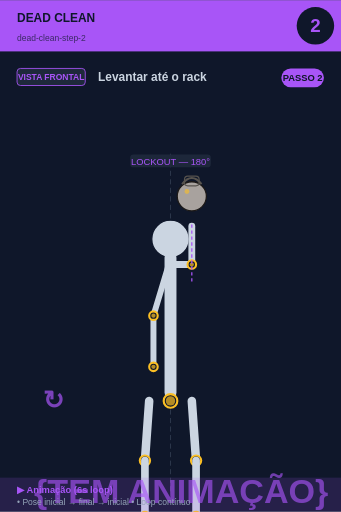
t = 0.00 s
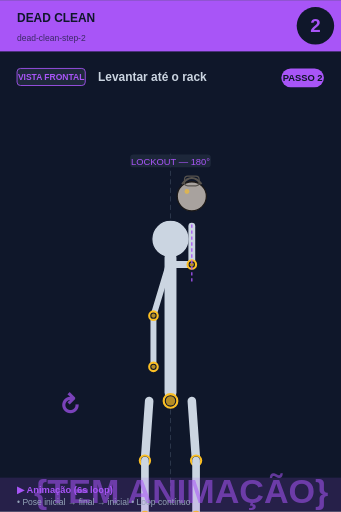
t = 0.75 s
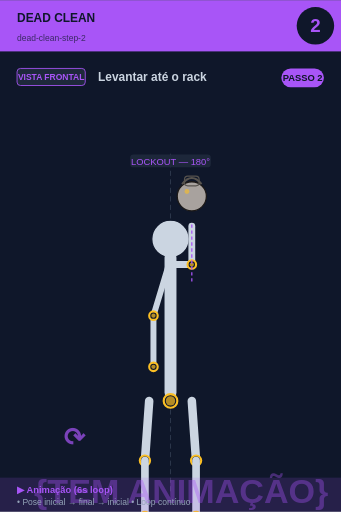
t = 2.25 s
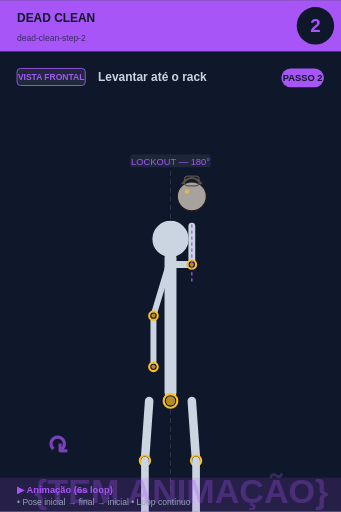
t = 3.00 s
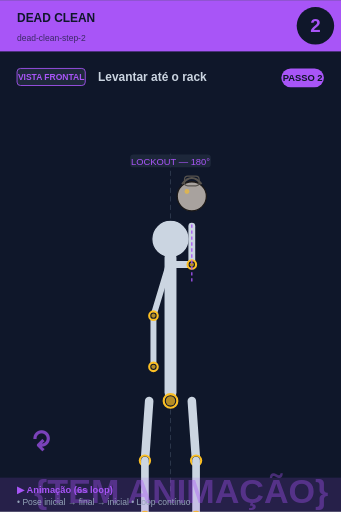
t = 3.75 s
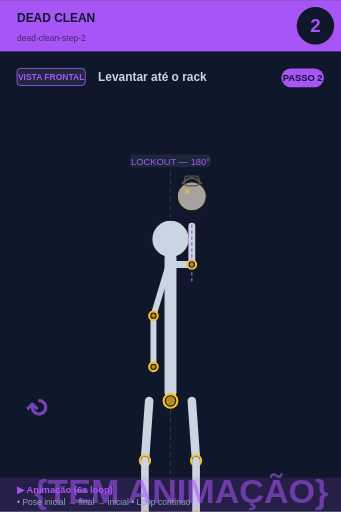
t = 5.25 s

The animated SVG that drew these frames (rendered in a browser with its animation timeline set to each time). Animation: 2 SMIL elements (animate=1,animateTransform=1); one cycle of 6.00 s, repeats indefinitely.

<svg xmlns="http://www.w3.org/2000/svg" viewBox="0 0 400 600" width="400" height="600">
<rect width="400" height="600" fill="#0f172a"/>

<!-- Header -->
<rect x="0" y="0" width="400" height="60" fill="#a855f7"/>
<text x="20" y="25" font-size="14" font-weight="bold" fill="#0f172a" font-family="sans-serif">DEAD CLEAN</text>
<text x="20" y="48" font-size="10" fill="#0f172a" opacity="0.7" font-family="sans-serif">dead-clean-step-2</text>

<!-- Step circle -->
<circle cx="370" cy="30" r="22" fill="#0f172a"/>
<text x="370" y="37" font-size="22" font-weight="bold" fill="#a855f7" text-anchor="middle" font-family="sans-serif">2</text>

<!-- Vista + título -->
<rect x="20" y="80" width="80" height="20" rx="4" fill="#1e293b" stroke="#a855f7" stroke-width="1"/>
<text x="60" y="94" font-size="10" font-weight="bold" fill="#a855f7" text-anchor="middle" font-family="sans-serif">VISTA FRONTAL</text>
<text x="115" y="95" font-size="14" font-weight="bold" fill="#cbd5e1" font-family="sans-serif">Levantar até o rack</text>

<!-- Corpo + animação -->
<g transform="translate(0, 50)">
<line x1="200" y1="130" x2="200" y2="530" stroke="#475569" stroke-width="1" stroke-dasharray="6,4" opacity="0.6"/><circle cx="200" cy="230" r="22" fill="#cbd5e1" stroke="#0f172a" stroke-width="1.5"/><line x1="200" y1="252" x2="200" y2="410" stroke="#cbd5e1" stroke-width="14" stroke-linecap="round"/><circle cx="200" cy="420" r="8" fill="#0f172a" stroke="#fbbf24" stroke-width="2.5"/><circle cx="200" cy="420" r="5.5" fill="#fbbf24" opacity="0.7"/><line x1="202" y1="260" x2="225" y2="260" stroke="#cbd5e1" stroke-width="8" stroke-linecap="round"/><line x1="225" y1="260" x2="225" y2="215" stroke="#cbd5e1" stroke-width="8" stroke-linecap="round"/><circle cx="225" cy="260" r="5" fill="#0f172a" stroke="#fbbf24" stroke-width="2.5"/><circle cx="225" cy="260" r="2.5" fill="#fbbf24" opacity="0.7"/><circle cx="225" cy="180" r="17.099999999999998" fill="#a8a29e" stroke="#1c1917" stroke-width="1.5"/><path d="M 213.6 165.75 Q 225 151.5 236.4 165.75" fill="none" stroke="#57534e" stroke-width="2.375"/><rect x="216.45" y="156.25" width="17.099999999999998" height="11.399999999999999" rx="3.8" fill="none" stroke="#57534e" stroke-width="1.4249999999999998"/><circle cx="219.3" cy="174.3" r="2.8499999999999996" fill="#fbbf24" opacity="0.6"/><line x1="198" y1="260" x2="180" y2="320" stroke="#cbd5e1" stroke-width="7" stroke-linecap="round"/><line x1="180" y1="320" x2="180" y2="380" stroke="#cbd5e1" stroke-width="7" stroke-linecap="round"/><circle cx="180" cy="320" r="5" fill="#0f172a" stroke="#fbbf24" stroke-width="2.5"/><circle cx="180" cy="320" r="2.5" fill="#fbbf24" opacity="0.7"/><circle cx="180" cy="380" r="5" fill="#0f172a" stroke="#fbbf24" stroke-width="2.5"/><circle cx="180" cy="380" r="2.5" fill="#fbbf24" opacity="0.7"/><line x1="175" y1="420" x2="170" y2="490" stroke="#cbd5e1" stroke-width="10" stroke-linecap="round"/><line x1="225" y1="420" x2="230" y2="490" stroke="#cbd5e1" stroke-width="10" stroke-linecap="round"/><circle cx="170" cy="490" r="6" fill="#0f172a" stroke="#fbbf24" stroke-width="2.5"/><circle cx="170" cy="490" r="3.5" fill="#fbbf24" opacity="0.7"/><circle cx="230" cy="490" r="6" fill="#0f172a" stroke="#fbbf24" stroke-width="2.5"/><circle cx="230" cy="490" r="3.5" fill="#fbbf24" opacity="0.7"/><line x1="170" y1="490" x2="170" y2="555" stroke="#cbd5e1" stroke-width="9" stroke-linecap="round"/><line x1="230" y1="490" x2="230" y2="555" stroke="#cbd5e1" stroke-width="9" stroke-linecap="round"/><circle cx="170" cy="555" r="5" fill="#0f172a" stroke="#fbbf24" stroke-width="2.5"/><circle cx="170" cy="555" r="2.5" fill="#fbbf24" opacity="0.7"/><circle cx="230" cy="555" r="5" fill="#0f172a" stroke="#fbbf24" stroke-width="2.5"/><circle cx="230" cy="555" r="2.5" fill="#fbbf24" opacity="0.7"/><line x1="150" y1="565" x2="250" y2="565" stroke="#cbd5e1" stroke-width="3" stroke-linecap="round"/><rect x="152.65" y="131" width="94.7" height="15" rx="4" fill="#1e293b" opacity="0.95"/><text x="200" y="143" font-size="11" fill="#a855f7" text-anchor="middle" font-family="sans-serif" font-weight="500">LOCKOUT — 180°</text><line x1="225" y1="280" x2="225" y2="210" stroke="#a855f7" stroke-width="1.5" stroke-dasharray="4,3"/>
<!-- Indicador de movimento animado no canto inferior -->
<g opacity="0.7">
<text x="40" y="540" font-size="40" fill="#a855f7" font-weight="bold" font-family="sans-serif">
{TEM ANIMAÇÃO}
<animate attributeName="opacity" values="0.9;0.4;0.9" dur="6s" repeatCount="indefinite"/>
</text>
</g>
</g>

<!-- Footer -->
<rect x="0" y="560" width="400" height="40" fill="#a855f7" opacity="0.15"/>
<text x="20" y="578" font-size="11" font-weight="bold" fill="#a855f7" font-family="sans-serif">▶ Animação (6s loop)</text>
<text x="20" y="592" font-size="10" fill="#94a3b8" font-family="sans-serif">• Pose inicial → final → inicial • Loop contínuo</text>

<!-- Tag PASSO N -->
<g transform="translate(330, 80)">
<rect x="0" y="0" width="50" height="22" rx="11" fill="#a855f7"/>
<text x="25" y="15" font-size="11" font-weight="bold" fill="#0f172a" text-anchor="middle" font-family="sans-serif">PASSO 2</text>
</g>

<!-- Seta animada (movimento ↕) -->
<g transform="translate(50, 480)">
<text font-size="30" fill="#a855f7" font-weight="bold" font-family="sans-serif" opacity="0.7">↻
<animateTransform attributeName="transform" type="rotate" from="0 15 15" to="360 15 15" dur="6s" repeatCount="indefinite"/>
</text>
</g>
</svg>
